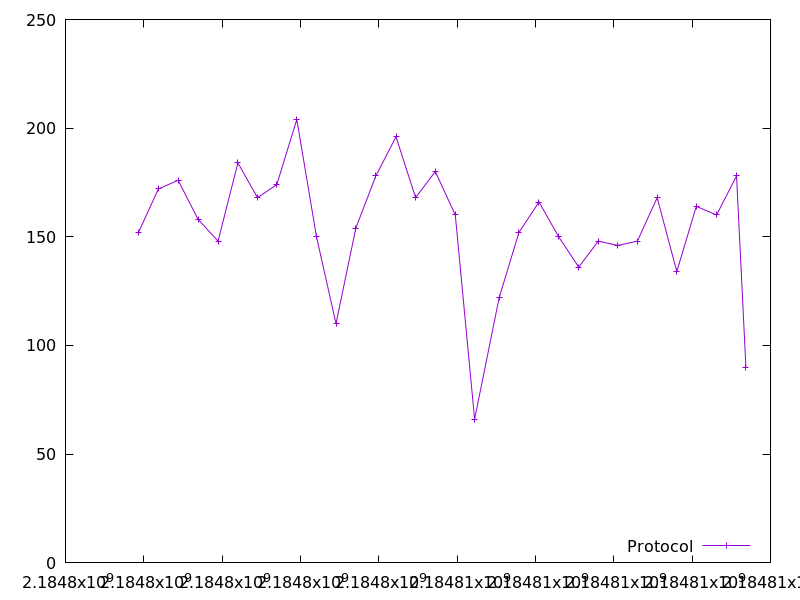

The data file committed next to this chart (first rows):
2184797864.405137, 152.0
2184798372, 172.0
2184798877, 176.0
2184799385, 158.0
2184799895, 148.0
2184800402, 184.0
2184800903, 168.0
2184801395, 174.0
2184801906, 204.0
2184802409, 150.0
2184802907, 110.0
2184803413, 154.0
2184803925, 178.0
2184804438, 196.0
2184804939, 168.0
2184805443, 180.0
2184805953, 160.0
2184806446, 66.0
2184807074, 122.0
2184807579, 152.0
2184808090, 166.0
2184808591, 150.0
2184809106, 136.0
2184809603, 148.0
2184810103, 146.0
2184810603, 148.0
2184811107, 168.0
2184811609, 134.0
2184812107, 164.0
2184812624, 160.0
2184813134, 178.0
2184813374, 90.0
